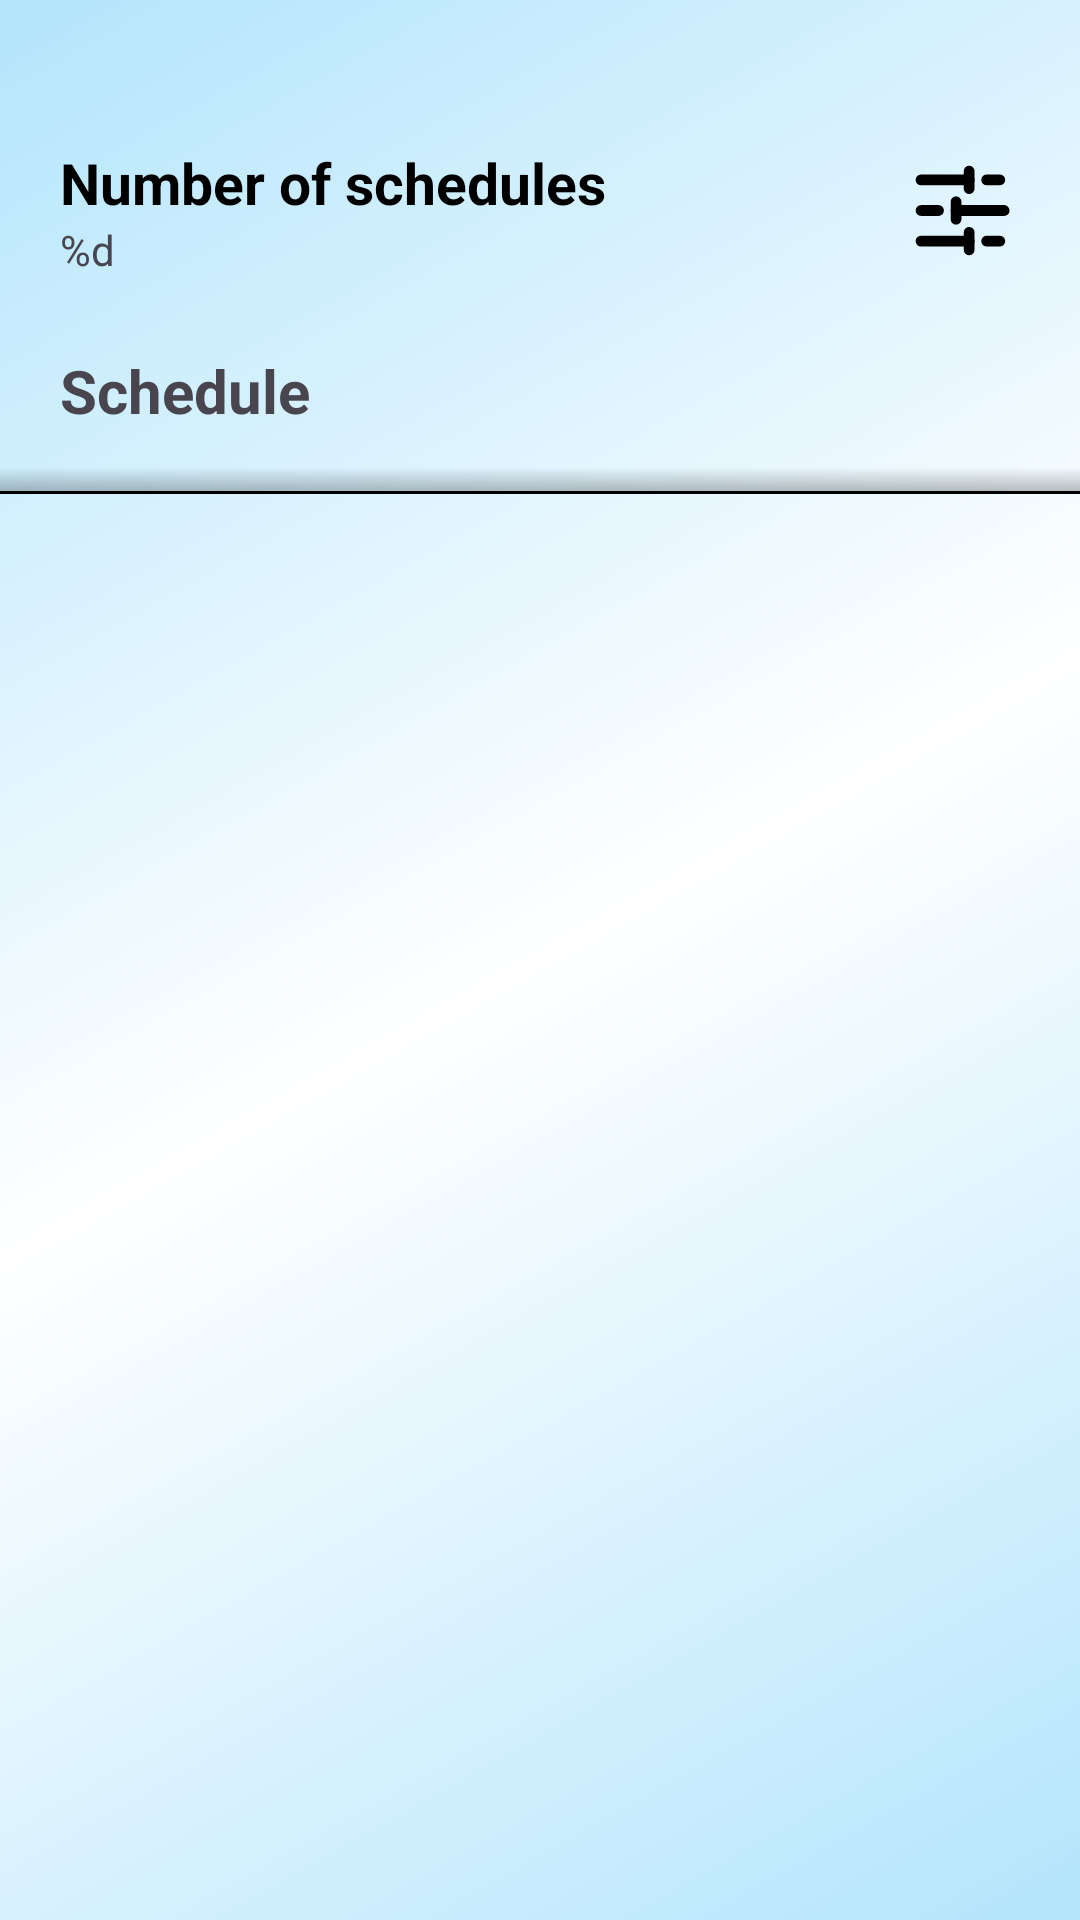

The Android layout XML behind this screen, and the referenced resources:
<!-- AndroidManifest.xml: application theme Theme.SACOv3 -->
<!-- res/layout/fragment_schedule.xml -->
<?xml version="1.0" encoding="utf-8"?>
<LinearLayout
    xmlns:android="http://schemas.android.com/apk/res/android"
    xmlns:app="http://schemas.android.com/apk/res-auto"
    xmlns:tools="http://schemas.android.com/tools"
    android:id="@+id/fragscheduleLinear1"
    android:layout_width="match_parent"
    android:layout_height="match_parent"
    android:orientation="vertical">

    <LinearLayout
        android:id="@+id/fragscheduleLinear2"
        android:layout_width="match_parent"
        android:layout_height="wrap_content"
        android:layout_marginTop="48dp"
        android:layout_marginBottom="24dp"
        android:gravity="center_vertical"
        android:orientation="horizontal">
        <LinearLayout
            android:id="@+id/fragscheduleLinear3"
            android:layout_width="wrap_content"
            android:layout_height="wrap_content"
            android:layout_weight="1"
            android:layout_marginStart="20dp"
            android:layout_marginEnd="20dp"
            android:orientation="vertical">
            <TextView
                android:id="@+id/fragscheduleNumberOfSchedule"
                android:layout_width="wrap_content"
                android:layout_height="wrap_content"
                android:text="@string/number_of_schedules"
                android:textColor="@color/black"
                android:textSize="19sp"
                android:textStyle="bold"/>
            <TextView
                android:id="@+id/fragscheduleCounter"
                android:layout_width="wrap_content"
                android:layout_height="wrap_content"
                android:text="@string/schedulecount"/>
        </LinearLayout>

        <LinearLayout

            android:layout_width="wrap_content"
            android:layout_height="wrap_content"
            android:gravity="end"
            android:layout_marginEnd="22dp"
            android:orientation="horizontal">
        <ImageView
            android:id="@+id/scheduleImageView"
            android:layout_width="wrap_content"
            android:layout_height="wrap_content"
            android:layout_weight="1"
            android:clickable="true"
            android:focusable="true"
            app:srcCompat="@drawable/edit"
            tools:ignore="TouchTargetSizeCheck,SpeakableTextPresentCheck" />
        </LinearLayout>
    </LinearLayout>

    <TextView
        android:id="@+id/fragscheduleTitle"
        android:layout_width="wrap_content"
        android:layout_height="wrap_content"
        android:layout_marginBottom="12dp"
        android:layout_marginStart="20dp"
        android:text="@string/schedule"
        android:textSize="20sp"
        android:textStyle="bold"/>
    <View
        android:layout_width="match_parent"
        android:layout_height="8dp"
        android:background="@drawable/titleshadow" />
    <View
        android:id="@+id/fraghomeDivider"
        android:layout_width="match_parent"
        android:layout_height="1dp"
        android:background="@color/black" />

    <ScrollView
        android:id="@+id/fragscheduleScroll"
        android:layout_width="match_parent"
        android:layout_height="0dp"
        android:layout_weight="1"
        tools:ignore="SpeakableTextPresentCheck">

        <LinearLayout
            android:id="@+id/fragscheduleLinear4"
            android:layout_width="match_parent"
            android:layout_height="wrap_content"
            android:orientation="vertical">

        </LinearLayout>
    </ScrollView>
</LinearLayout>
<!-- resources referenced by this layout -->
<resources>
  <!-- drawable edit: vector/xml drawable (drawable, 2613 chars, omitted) -->
  <!-- drawable titleshadow (drawable) -->
  <?xml version="1.0" encoding="utf-8"?>
  <layer-list xmlns:android="http://schemas.android.com/apk/res/android">
      <item>
          <shape>
              <gradient android:angle="90" android:endColor="#00000000" android:startColor="#40000000"/>
          </shape>
      </item>
  </layer-list>
  <string name="number_of_schedules">Number of schedules</string>
  <string name="schedule">Schedule</string>
  <string name="schedulecount">%d</string>
  <style name="Theme.SACOv3" parent="Base.Theme.SACOv3" />
  <style name="Base.Theme.SACOv3" parent="Theme.Material3.DayNight.NoActionBar">
          
          <item name="android:windowBackground">@drawable/backgroundgradient</item>
      </style>
  <!-- drawable backgroundgradient (drawable) -->
  <?xml version="1.0" encoding="utf-8"?>
  <shape xmlns:android="http://schemas.android.com/apk/res/android">
      <gradient
          android:type="linear"
          android:angle="135"
          android:startColor="#B3E5FC"
          android:centerColor="#FFFFFF"
          android:endColor="#B3E5FC"
          android:useLevel="false"/>
  </shape>
  <!-- not gathered from this repository: default colours our renderer supplied (Android Studio template values) -->
  <color name="black">#FF000000</color>
</resources>
